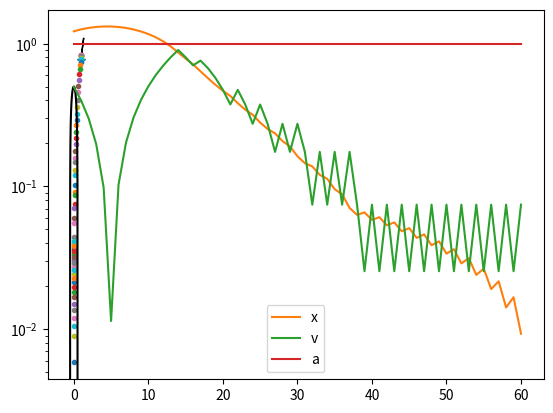

The script that saved this image:
# -*- coding: utf-8 -*-
"""
Created on Mon Jun 13 16:26:21 2022

[redacted]
"""

import numpy as np
import matplotlib.pyplot as plt

#set beginning values
x = np.random.uniform(0.5,1, 2)
v = np.random.uniform(0,1, 2)
x0 = x
v0 = v
if np.linalg.norm(v) > 1.0:
    v = v/np.linalg.norm(v)

#plot the start
print("v = ", v)
plt.plot(x[0], x[1], '*')
plt.plot(0,0,'k*')
plt.arrow(x[0], x[1], v[0], v[1])

a = -x / np.linalg.norm(x)

x_list = list()
v_list = list()
a_list = list()

x_list.append(np.linalg.norm(x))
v_list.append(np.linalg.norm(v))
a_list.append(np.linalg.norm(a))

print("a = ", a)

#setting some parameters
epsilon = 0.01
n_steps = 100
dt = 0.1

#loop over every timestep
for i in range(1, n_steps):
    #update v
    v0 = v
    v = v + a * dt
    if np.linalg.norm(v) > 1.0:
        v = v/np.linalg.norm(v)
        
    
    #take a step in space
    x0 = x
    x = x + v * dt
    x_list.append(np.linalg.norm(x))
    v_list.append(np.linalg.norm(v))
    a_list.append(np.linalg.norm(a))
    
    #get the direction of a
    a = (v+x)
    
    #get the magnitude of a
    print("a = ", a)
    a = -a/np.linalg.norm(a)
    if np.linalg.norm(x) < 1/2: #hit the breaks
        a = a/np.linalg.norm(a)
    plt.plot(x[0], x[1], '.')
    
        
    #check if we are close enough to origin then stop
    if np.linalg.norm(x) < epsilon:
        print("DONE")
        break
    
# plt.xlim([-.1,.1])
# plt.ylim([-.1, .1])
    
# make the origin star on top
print("v = ", v)
plt.plot(0,0,'k*')

#plot circle 
angle = np.linspace( 0 , 2 * np.pi , 150 ) 

radius = 0.5
x = radius * np.cos( angle ) 
y = radius * np.sin( angle ) 

plt.plot( x, y, 'k' ) 

plt.show()
plt.semilogy(x_list, label = "x")
plt.plot(v_list, label = "v")
plt.plot(a_list, label = "a")
plt.legend()


    